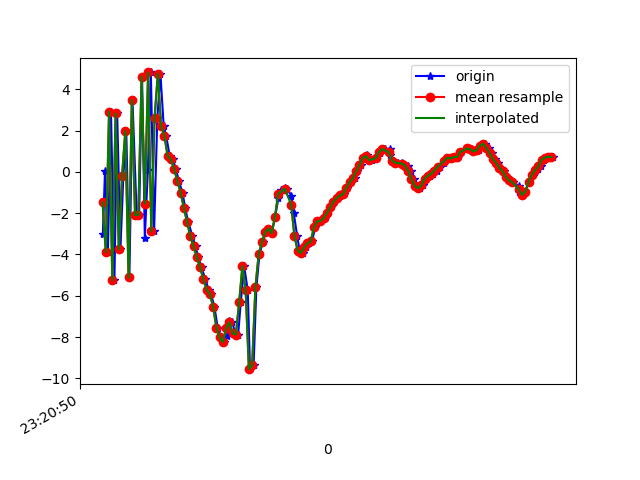

The data file committed next to this chart (first rows):
1617837650842, 533294406652390, -2.994237, 1.8388467, -7.478912
1617837650855, 533294425883160, 0.03389, 2.234, 9.769
1617837650873, 533294445113930, -3.886, 1.371, -6.302
1617837650892, 533294464344700, 2.916, 2.902, 7.734
1617837650913, 533294483575470, -5.252, 1.248, -1.849
1617837650930, 533294502806240, 2.834, 3.151, 0.8927
1617837650950, 533294522037010, -3.746, 1.573, 6.298
1617837650968, 533294541267780, -0.1882, 2.225, -6.076
1617837650986, 533294560498550, 1.978, 2.586, 9.445
1617837651005, 533294579729320, -5.115, 1.552, -2.928
1617837651024, 533294598960090, 3.48, 3.013, -0.156
1617837651050, 533294618190860, -2.086, 2.139, 8.827
1617837651065, 533294637421630, -2.09, 1.64, -6.059
1617837651083, 533294656652400, 4.609, 3.092, 5.367
1617837651100, 533294675883170, -3.185, 1.451, 5.856
1617837651119, 533294695113940, 0.1037, 1.838, -5.439
1617837651137, 533294714344710, 4.815, 2.665, 8.798
1617837651157, 533294733575480, -2.883, 0.7283, 4.299
1617837651177, 533294752806250, 2.617, 1.125, -3.316
1617837651196, 533294772037020, 4.755, 0.3422, 10.74
1617837651216, 533294791267790, 2.219, -1.265, 8.635
1617837651231, 533294810498560, 1.759, -1.745, 6.597
1617837651253, 533294829729330, 0.7783, -1.418, 5.562
1617837651272, 533294848960100, 0.6027, -0.6094, 5.052
1617837651291, 533294868190870, 0.1524, -1.845, 5.725
1617837651309, 533294887421640, -0.444, -3.842, 6.472
1617837651332, 533294906652410, -1.001, -3.432, 5.327
1617837651348, 533294925883180, -1.751, -1.694, 3.783
1617837651367, 533294945113950, -2.432, -0.5596, 2.315
1617837651393, 533294964344720, -3.123, -0.2497, 0.8804
1617837651412, 533294983575490, -3.613, 0.5879, -0.8881
1617837651429, 533295002806260, -4.139, 1.577, -2.64
1617837651449, 533295022037030, -4.619, 2.353, -4.013
1617837651472, 533295041267800, -5.205, 2.679, -4.764
1617837651493, 533295060498570, -5.701, 2.917, -5.429
1617837651507, 533295079729340, -5.916, 3.283, -6.139
1617837651528, 533295098960110, -6.533, 3.503, -6.435
1617837651548, 533295118190880, -7.539, 3.591, -6.374
1617837651569, 533295137421650, -8.017, 3.808, -6.027
1617837651588, 533295156652420, -8.249, 3.807, -5.065
1617837651607, 533295175883190, -7.942, 3.907, -4.566
1617837651618, 533295195113960, -7.227, 4.743, -5.619
1617837651637, 533295214344730, -7.288, 5.068, -5.828
1617837651657, 533295233575500, -7.82, 4.661, -4.627
1617837651674, 533295252806270, -7.877, 1.892, -1.499
1617837651690, 533295272037040, -6.317, -0.8575, 1.057
1617837651711, 533295291267810, -4.573, -0.7213, 0.2081
1617837651733, 533295310498580, -5.739, -0.4272, -3.821
1617837651747, 533295329729350, -9.556, -0.9893, -0.2574
1617837651769, 533295349082036, -9.361, -4.627, 8.758
1617837651786, 533295368312806, -5.594, -7.833, 13.17
1617837651805, 533295387543576, -4.002, -8.35, 13.33
1617837651825, 533295406774346, -3.407, -7.063, 12.83
1617837651843, 533295426005116, -2.93, -4.281, 13.77
1617837651861, 533295445235886, -2.744, -1.958, 13.76
1617837651880, 533295464466656, -2.977, -1.459, 13.29
1617837651901, 533295483697426, -2.191, -2.081, 13.13
1617837651922, 533295502928196, -1.251, -1.494, 12.62
1617837651939, 533295522158966, -0.8907, -0.03324, 11.33
1617837651963, 533295541389736, -0.8003, 0.4456, 10.03
1617837651975, 533295560620506, -0.8332, 0.3099, 8.887
... 85 more rows
